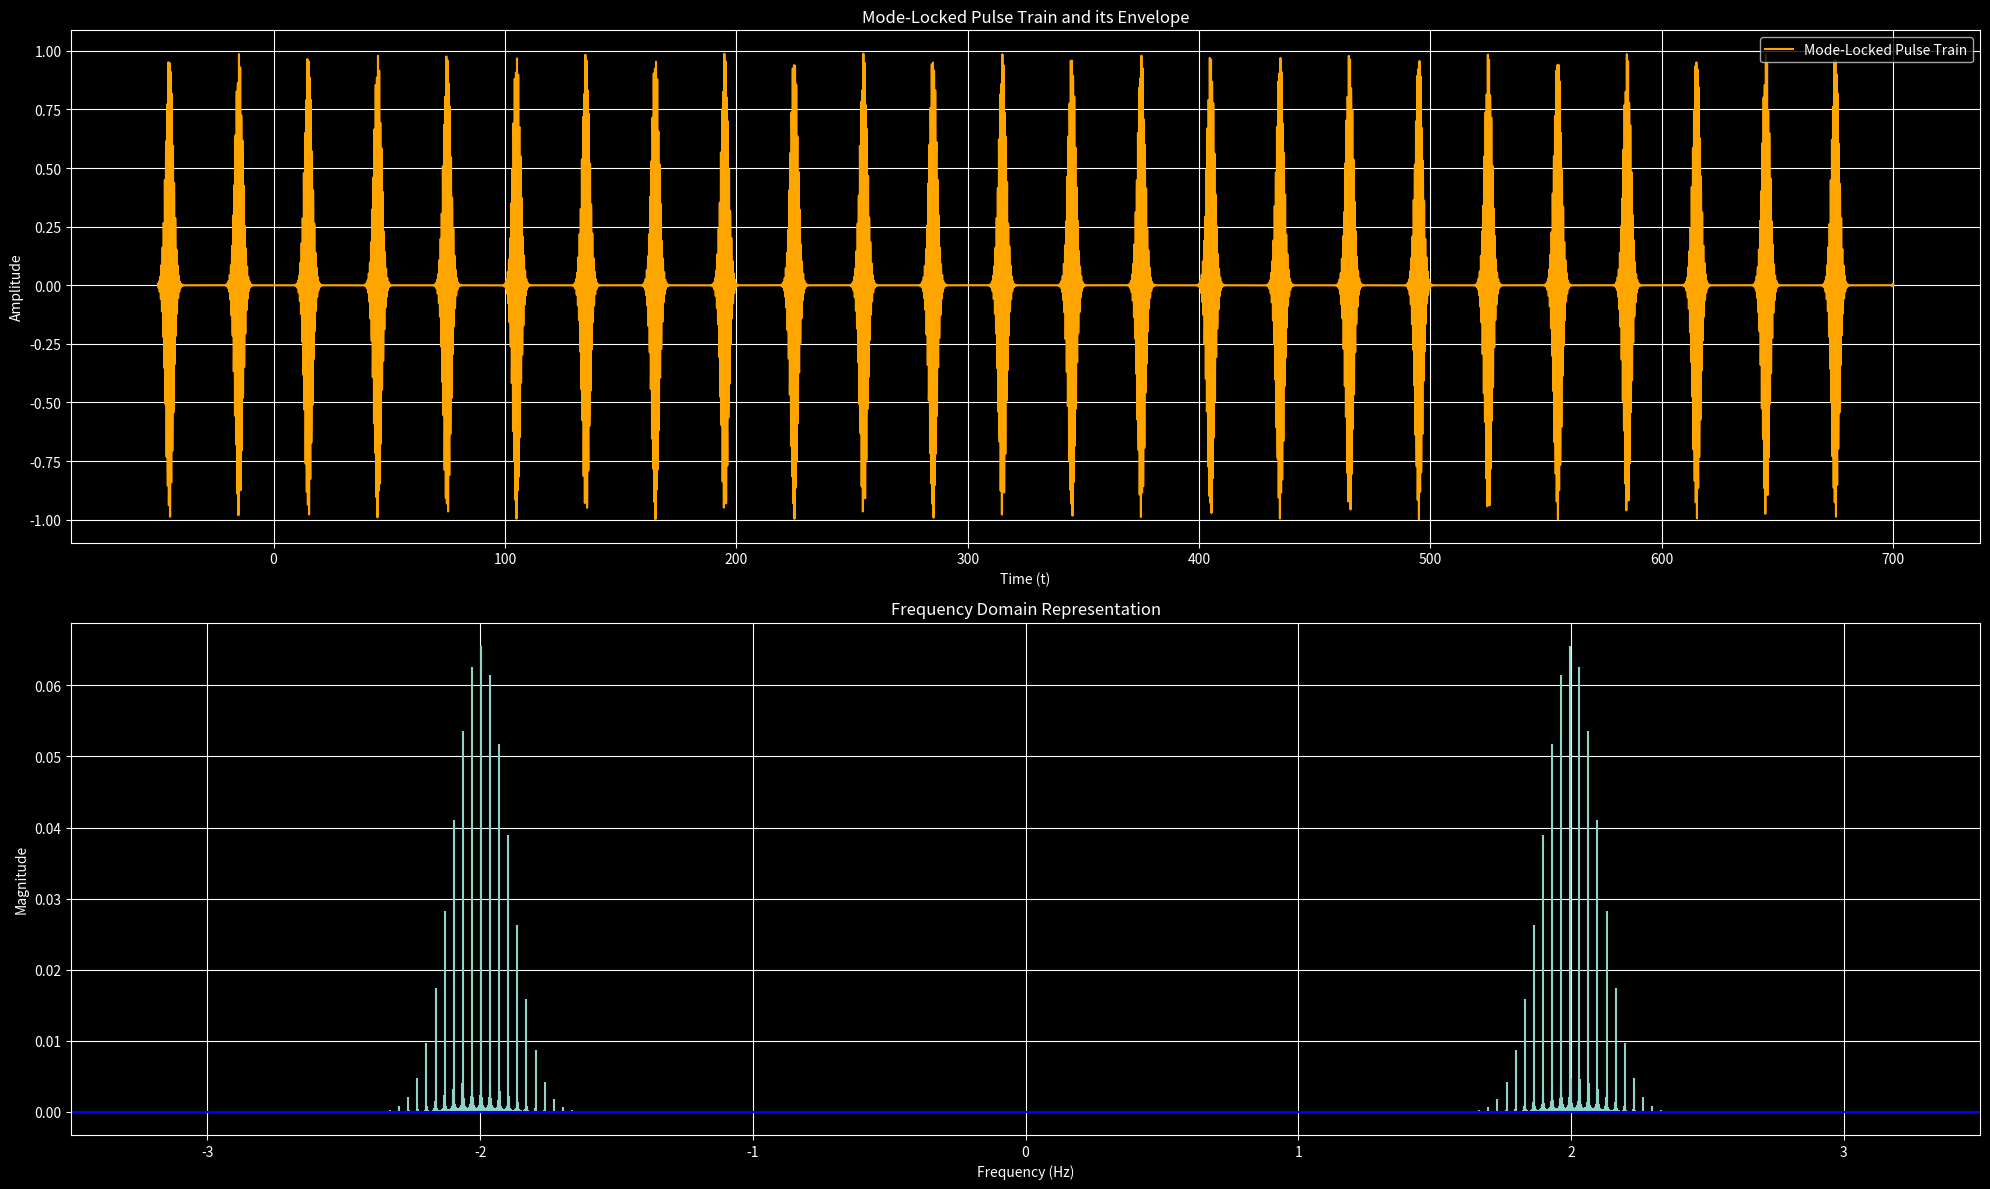

Here is the Python script that generated this plot:
import numpy as np
import matplotlib.pyplot as plt
from scipy.signal import hilbert

plt.style.use('dark_background')


fr = 30  # Time between envelope pulses (spacing between envelope pulses)
num_pulses = 30  # Number of pulses
f = 2  # Frequency of the mode-locked pulses
t = np.linspace(-50, 700, 10000)  
phi = np.pi / 6

# Gaussian envelope for each pulse
def gaussian(t, center, width):
    #return np.exp(-((t - center)**2) / (2 * width**2))
    return np.exp(-((t - center)**2) / (width))


pulse_train = np.zeros_like(t)

# Generate the pulse train
for ii in range(num_pulses):
    # Calculate the center of each pulse idea 
    pulse_center = (t[0] + 5) + ii * fr
    # Add pulses to the pulse train
    pulse_train += gaussian(t, pulse_center, 5) * np.cos(2 * np.pi * f * t - ii * phi) #this how we made oscillations that are within an envelope
    #idea stolen from chatgpt

# Compute the envelope using the Hilbert transform, it is said that envelopes are calculated through hilber transforms no idea why
#analytic_signal = hilbert(pulse_train)
#envelope = np.abs(analytic_signal)

# fourier transformation stuff
pulse_train_freq_domain = np.fft.fft(pulse_train)
freq = np.fft.fftfreq(len(t), (t[1] - t[0]))


plt.figure(figsize=(20, 12))

# Time-domain plot
plt.subplot(2, 1, 1) #tek canvas a iki graph koyma
plt.plot(t, pulse_train, label='Mode-Locked Pulse Train', color = "orange")
#plt.plot(t, envelope, 'k--', label='Envelope')
#plt.plot(t, -envelope, 'k--')
plt.title('Mode-Locked Pulse Train and its Envelope')
plt.xlabel('Time (t)')
plt.ylabel('Amplitude')
plt.grid(True)
plt.legend()


plt.subplot(2, 1, 2)
plt.stem(freq, np.abs(pulse_train_freq_domain)/len(t), markerfmt=" ", basefmt="-b")
plt.xlim(-3.5,3.5)
plt.title('Frequency Domain Representation')
plt.xlabel('Frequency (Hz)')
plt.ylabel('Magnitude')
plt.grid(True)


plt.tight_layout()
plt.show()

